Run: headless pygame with SDL's dummy video driver; simulated clock (each Clock.tick advances the game by its frame time, no real sleeping); random seed 0; keys injected as events and as key.get_pressed() state; no mouse input; restart key SPACE tapped at the start of phases 3 and 4.
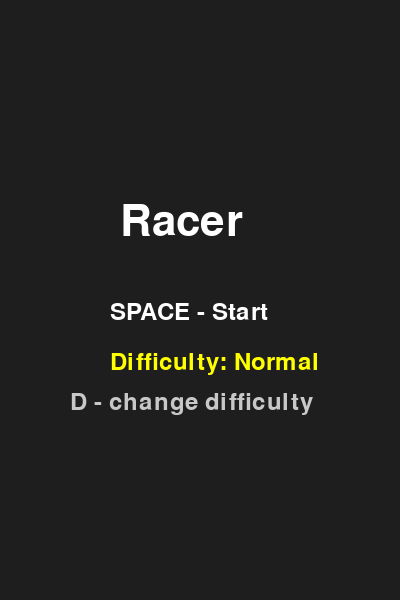
Frame 1 of 4 · flips 1–60 · no input
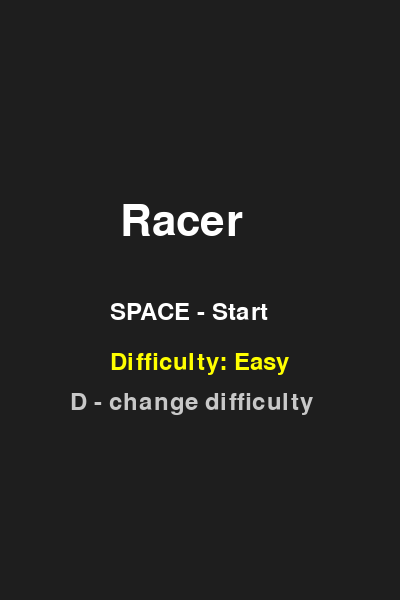
Frame 2 of 4 · flips 61–180 · tapped SPACE, RETURN · held RIGHT (→), D
Frame 3 of 4 · flips 181–300 · tapped SPACE · held DOWN (↓), S · screen same as frame 1, image omitted
Frame 4 of 4 · flips 301–420 · tapped SPACE · held LEFT (←), A, UP (↑), W · screen unchanged from frame 3, image omitted

The pygame program that drew these frames:

import pygame
import random

pygame.init()

WIDTH = 400
HEIGHT = 600

screen = pygame.display.set_mode((WIDTH, HEIGHT))
pygame.display.set_caption("Racer")

clock = pygame.time.Clock()
font = pygame.font.SysFont(None, 36)
big_font = pygame.font.SysFont(None, 64)

def reset_game():
    player = pygame.Rect(180, 500, 40, 60)
    enemy = pygame.Rect(random.randint(0, WIDTH-40), -60, 40, 60)
    coins = []
    score = 0
    coin_spawn_time = 0
    return player, enemy, coins, score, coin_spawn_time

difficulty = "Normal"

player_speed = 5
enemy_speed = 5

def apply_difficulty():
    global player_speed, enemy_speed
    if difficulty == "Easy":
        player_speed = 5 * 1.5
        enemy_speed = 5 / 2
    elif difficulty == "Normal":
        player_speed = 5
        enemy_speed = 5
    elif difficulty == "Hard":
        player_speed = 5
        enemy_speed = 5 * 2

apply_difficulty()

player, enemy, coins, score, coin_spawn_time = reset_game()

coin_speed = 5

state = "menu"
running = True

while running:
    screen.fill((30, 30, 30))

    for event in pygame.event.get():
        if event.type == pygame.QUIT:
            running = False
        if event.type == pygame.KEYDOWN:
            if event.key == pygame.K_ESCAPE:
                if state == "game":
                    state = "pause"
                elif state == "pause":
                    state = "game"

    keys = pygame.key.get_pressed()

    if state == "menu":
        title = big_font.render("Racer", True, (255, 255, 255))
        start = font.render("SPACE - Start", True, (255, 255, 255))
        diff = font.render(f"Difficulty: {difficulty}", True, (255, 255, 0))
        change = font.render("D - change difficulty", True, (200, 200, 200))

        screen.blit(title, (120, 200))
        screen.blit(start, (110, 300))
        screen.blit(diff, (110, 350))
        screen.blit(change, (70, 390))

        if keys[pygame.K_d]:
            if difficulty == "Easy":
                difficulty = "Normal"
            elif difficulty == "Normal":
                difficulty = "Hard"
            else:
                difficulty = "Easy"
            apply_difficulty()
            pygame.time.delay(200)

        if keys[pygame.K_SPACE]:
            player, enemy, coins, score, coin_spawn_time = reset_game()
            state = "game"

    elif state == "game":
        if keys[pygame.K_LEFT] and player.x > 0:
            player.x -= player_speed
        if keys[pygame.K_RIGHT] and player.x < WIDTH - player.width:
            player.x += player_speed

        enemy.y += enemy_speed

        if enemy.y > HEIGHT:
            enemy.y = -60
            enemy.x = random.randint(0, WIDTH-40)

        coin_spawn_time += 1
        if coin_spawn_time > 40:
            coin = pygame.Rect(random.randint(0, WIDTH-20), -20, 20, 20)
            coins.append(coin)
            coin_spawn_time = 0

        for coin in coins:
            coin.y += coin_speed

        coins = [c for c in coins if c.y < HEIGHT]

        for coin in coins[:]:
            if player.colliderect(coin):
                coins.remove(coin)
                score += 1

        if player.colliderect(enemy):
            state = "game_over"

        pygame.draw.rect(screen, (0, 200, 255), player)
        pygame.draw.rect(screen, (255, 0, 0), enemy)

        for coin in coins:
            pygame.draw.rect(screen, (255, 255, 0), coin)

        text = font.render(f"Coins: {score}", True, (255, 255, 255))
        screen.blit(text, (250, 10))

    elif state == "pause":
        pause_text = big_font.render("Paused", True, (255, 255, 255))
        cont = font.render("ESC - Continue", True, (255, 255, 255))
        diff = font.render(f"Difficulty: {difficulty}", True, (255, 255, 0))
        change = font.render("D - change difficulty", True, (200, 200, 200))

        screen.blit(pause_text, (120, 250))
        screen.blit(cont, (90, 320))
        screen.blit(diff, (110, 360))
        screen.blit(change, (70, 400))

        if keys[pygame.K_d]:
            if difficulty == "Easy":
                difficulty = "Normal"
            elif difficulty == "Normal":
                difficulty = "Hard"
            else:
                difficulty = "Easy"
            apply_difficulty()
            pygame.time.delay(200)

    elif state == "game_over":
        over_text = big_font.render("Game Over", True, (255, 0, 0))
        restart_text = font.render("SPACE - Restart", True, (255, 255, 255))
        menu_text = font.render("M - Menu", True, (255, 255, 255))
        score_text = font.render(f"Coins: {score}", True, (255, 255, 255))

        screen.blit(over_text, (80, 240))
        screen.blit(restart_text, (90, 310))
        screen.blit(menu_text, (130, 350))
        screen.blit(score_text, (250, 10))

        if keys[pygame.K_SPACE]:
            player, enemy, coins, score, coin_spawn_time = reset_game()
            state = "game"

        if keys[pygame.K_m]:
            state = "menu"

    pygame.display.flip()
    clock.tick(60)

pygame.quit()
